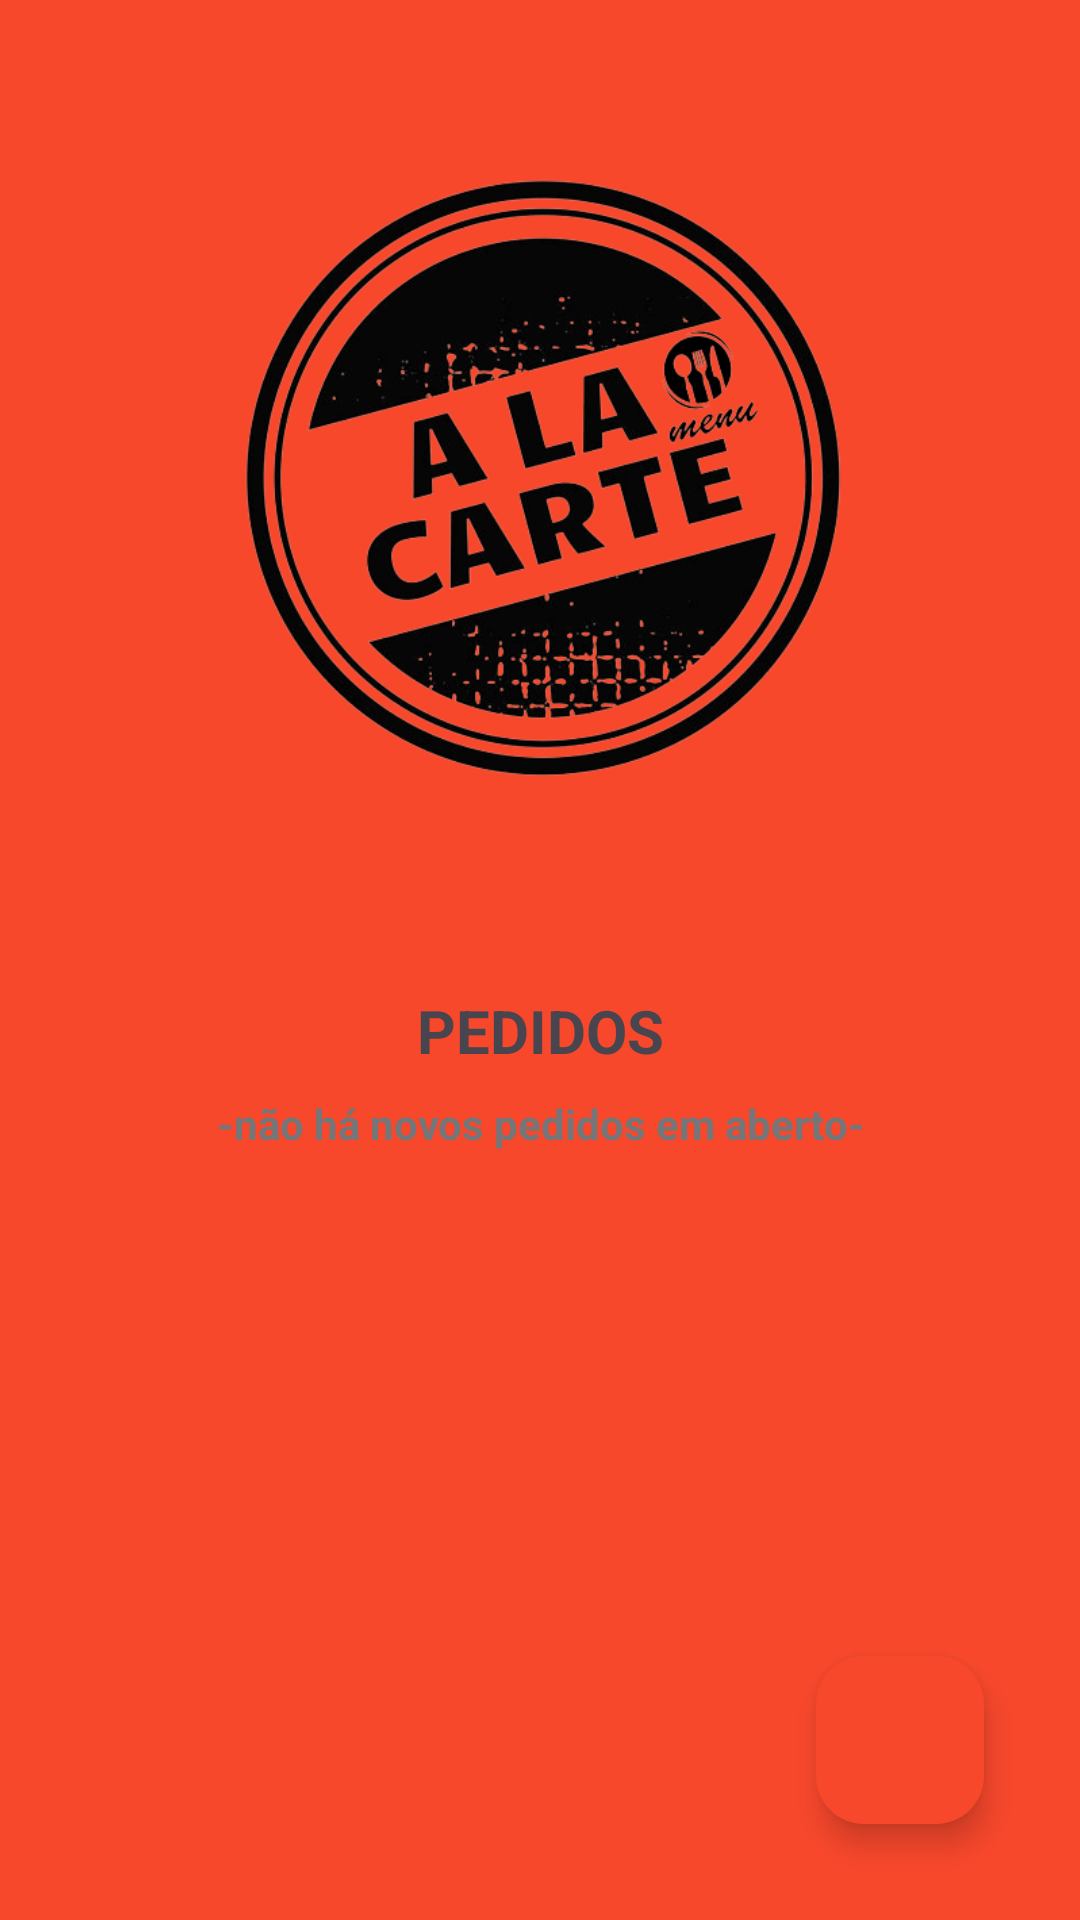

Reconstruct the res/layout file that produces this screen, plus the resources it refers to.
<!-- AndroidManifest.xml: application theme Theme.Pizzaria -->
<!-- res/layout/activity_main.xml -->
<?xml version="1.0" encoding="utf-8"?>
<androidx.constraintlayout.widget.ConstraintLayout xmlns:android="http://schemas.android.com/apk/res/android"
    xmlns:app="http://schemas.android.com/apk/res-auto"
    xmlns:tools="http://schemas.android.com/tools"
    android:layout_width="match_parent"
    android:layout_height="match_parent"
    android:background="#f8482c"
    tools:context=".Activitys.MainActivity">

    <FrameLayout
        android:id="@+id/frameLayout"
        android:layout_width="match_parent"
        android:layout_height="wrap_content"
        android:background="@drawable/backgroud"
        android:elevation="12dp"
        app:layout_constraintBottom_toBottomOf="parent"
        app:layout_constraintEnd_toEndOf="parent"
        app:layout_constraintStart_toStartOf="parent">

        <LinearLayout
            android:layout_width="match_parent"
            android:layout_height="match_parent"
            android:orientation="vertical">

            <TextView
                android:id="@+id/textPedidos"
                android:layout_width="match_parent"
                android:layout_height="wrap_content"
                android:padding="8dp"
                android:text="pedidos"
                android:textAlignment="center"
                android:textAllCaps="true"
                android:textSize="20sp"
                android:textStyle="bold" />

            <TextView
                android:id="@+id/textPlaceholder"
                android:layout_width="match_parent"
                android:layout_height="wrap_content"
                android:layout_marginBottom="128dp"
                android:text="-não há novos pedidos em aberto-"
                android:textAlignment="center"
                android:textColor="@color/cinza"
                android:textStyle="bold" />

            <androidx.recyclerview.widget.RecyclerView
                android:id="@+id/orderRecycleView"
                android:layout_width="match_parent"
                android:layout_height="match_parent"
                android:clipToPadding="false"
                android:paddingBottom="128dp">

            </androidx.recyclerview.widget.RecyclerView>

        </LinearLayout>

        <com.google.android.material.floatingactionbutton.FloatingActionButton
            android:id="@+id/btnMais"
            android:layout_width="wrap_content"
            android:layout_height="wrap_content"
            android:layout_gravity="bottom|end"
            android:layout_margin="32dp"
            android:clickable="true"
            android:contentDescription="@string/add"
            android:src="@drawable/add"
            app:backgroundTint="#f8482c" />

    </FrameLayout>

    <ImageView
        android:id="@+id/image"
        android:layout_width="256dp"
        android:layout_height="224dp"
        app:layout_constraintBottom_toTopOf="@+id/frameLayout"
        app:layout_constraintEnd_toEndOf="parent"
        app:layout_constraintStart_toStartOf="parent"
        app:layout_constraintTop_toTopOf="parent"
        app:srcCompat="@drawable/logo" />

</androidx.constraintlayout.widget.ConstraintLayout>
<!-- resources referenced by this layout -->
<resources>
  <color name="cinza">#FF747679</color>
  <!-- drawable logo: png bitmap (drawable, 130224 bytes) -->
  <string name="add">add</string>
  <style name="Theme.Pizzaria" parent="Base.Theme.Pizzaria" />
  <style name="Base.Theme.Pizzaria" parent="Theme.Material3.DayNight.NoActionBar">
          
          <item name="android:statusBarColor">#f8482c</item>
          
      </style>
</resources>
